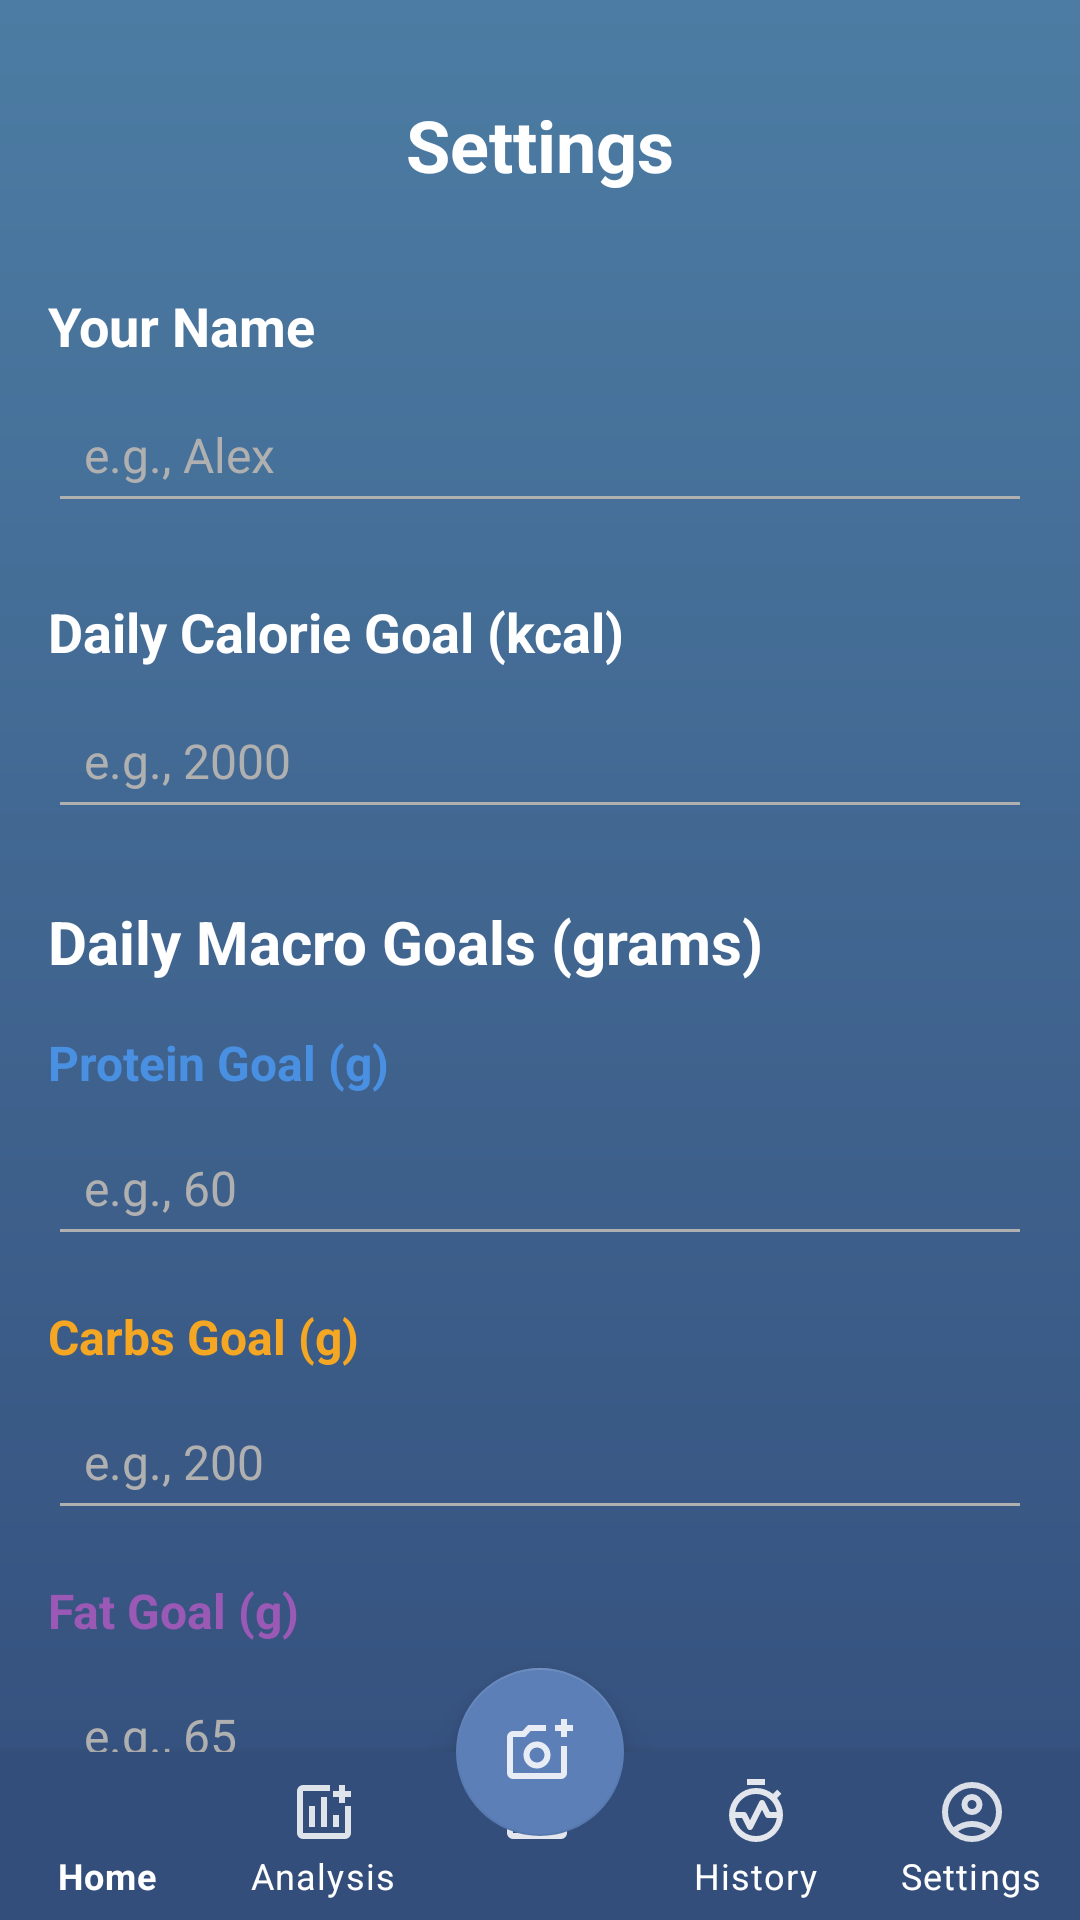

Reconstruct the res/layout file that produces this screen, plus the resources it refers to.
<!-- AndroidManifest.xml: application theme Theme.Hackathon -->
<!-- res/layout/activity_settings.xml -->
<?xml version="1.0" encoding="utf-8"?>
<androidx.constraintlayout.widget.ConstraintLayout
    xmlns:android="http://schemas.android.com/apk/res/android"
    xmlns:app="http://schemas.android.com/apk/res-auto"
    android:layout_width="match_parent"
    android:layout_height="match_parent"
    android:background="@drawable/bg_gradient">

    <androidx.core.widget.NestedScrollView
        android:layout_width="0dp"
        android:layout_height="0dp"
        app:layout_constraintTop_toTopOf="parent"
        app:layout_constraintBottom_toTopOf="@id/bottom_navigation"
        app:layout_constraintStart_toStartOf="parent"
        app:layout_constraintEnd_toEndOf="parent">

        <LinearLayout
            android:layout_width="match_parent"
            android:layout_height="wrap_content"
            android:orientation="vertical"
            android:padding="16dp">

            <TextView
                android:id="@+id/settingsTitle"
                android:layout_width="wrap_content"
                android:layout_height="wrap_content"
                android:text="Settings"
                android:textColor="@android:color/white"
                android:textSize="24sp"
                android:textStyle="bold"
                android:layout_gravity="center_horizontal"
                android:layout_marginTop="16dp"
                android:layout_marginBottom="32dp"/>

            <TextView
                android:layout_width="match_parent"
                android:layout_height="wrap_content"
                android:text="Your Name"
                android:textColor="@android:color/white"
                android:textSize="18sp"
                android:textStyle="bold"
                android:layout_marginBottom="8dp"/>

            <EditText
                android:id="@+id/etUserName"
                android:layout_width="match_parent"
                android:layout_height="wrap_content"
                android:hint="e.g., Alex"
                android:inputType="textCapWords"
                android:textColor="@android:color/white"
                android:textColorHint="@color/gray_text"
                android:backgroundTint="@color/gray_text"
                android:padding="12dp"
                android:textSize="16sp"
                android:layout_marginBottom="24dp"/>
            <TextView
                android:layout_width="match_parent"
                android:layout_height="wrap_content"
                android:text="Daily Calorie Goal (kcal)"
                android:textColor="@android:color/white"
                android:textSize="18sp"
                android:textStyle="bold"  android:layout_marginBottom="8dp"/>

            <EditText
                android:id="@+id/etCalorieGoal"
                android:layout_width="match_parent"
                android:layout_height="wrap_content"
                android:hint="e.g., 2000"
                android:inputType="number"
                android:textColor="@android:color/white"
                android:textColorHint="@color/gray_text"
                android:backgroundTint="@color/gray_text"
                android:padding="12dp"
                android:textSize="16sp"
                android:layout_marginBottom="24dp"/>

            <TextView
                android:layout_width="match_parent"
                android:layout_height="wrap_content"
                android:text="Daily Macro Goals (grams)"
                android:textColor="@android:color/white"
                android:textSize="20sp"
                android:textStyle="bold"
                android:layout_marginBottom="16dp"/>

            <TextView
                android:layout_width="match_parent"
                android_contentDescription="Protein Goal (g)"
                android:layout_height="wrap_content"
                android:text="Protein Goal (g)"
                android:textColor="@color/protein_blue"
                android:textSize="16sp"
                android:textStyle="bold"
                android:layout_marginBottom="8dp"/>

            <EditText
                android:id="@+id/etProteinGoal"
                android:layout_width="match_parent"
                android:layout_height="wrap_content"
                android:hint="e.g., 60"
                android:inputType="number"
                android:textColor="@android:color/white"
                android:textColorHint="@color/gray_text"
                android:backgroundTint="@color/gray_text"
                android:padding="12dp"
                android:textSize="16sp"
                android:layout_marginBottom="16dp"/>

            <TextView
                android:layout_width="match_parent"
                android:layout_height="wrap_content"
                android:text="Carbs Goal (g)"
                android:textColor="@color/carbs_orange"
                android:textSize="16sp"
                android:textStyle="bold"
                android:layout_marginBottom="8dp"/>

            <EditText
                android:id="@+id/etCarbsGoal"
                android:layout_width="match_parent"
                android:layout_height="wrap_content"
                android:hint="e.g., 200"
                android:inputType="number"
                android:textColor="@android:color/white"
                android:textColorHint="@color/gray_text"
                android:backgroundTint="@color/gray_text"
                android:padding="12dp"
                android:textSize="16sp"
                android:layout_marginBottom="16dp"/>

            <TextView
                android:layout_width="match_parent"
                android:layout_height="wrap_content"
                android:text="Fat Goal (g)"
                android:textColor="@color/fat_purple"
                android:textSize="16sp"
                android:textStyle="bold"
                android:layout_marginBottom="8dp"/>

            <EditText
                android:id="@+id/etFatGoal"
                android:layout_width="match_parent"
                android:layout_height="wrap_content"
                android:hint="e.g., 65"
                android:inputType="number"
                android:textColor="@android:color/white"
                android:textColorHint="@color/gray_text"
                android:backgroundTint="@color/gray_text"
                android:padding="12dp"
                android:textSize="16sp"/>

            <Button
                android:id="@+id/btnSaveGoal"
                android:layout_width="match_parent"
                android:layout_height="wrap_content"
                android:layout_marginTop="32dp"
                android:text="Save Goals"
                android:backgroundTint="#8B7FB8"
                android:textColor="@android:color/white"
                android:textStyle="bold"/>

        </LinearLayout>
    </androidx.core.widget.NestedScrollView>


    <com.google.android.material.bottomnavigation.BottomNavigationView
        android:id="@+id/bottom_navigation"
        android:layout_width="0dp"
        android:layout_height="wrap_content"
        android:background="#344E7C"
        app:itemIconTint="@android:color/white"
        app:itemTextColor="@android:color/white"
        app:menu="@menu/bottom_nav_menu"
        app:labelVisibilityMode="labeled"
        app:layout_constraintBottom_toBottomOf="parent"
        app:layout_constraintStart_toStartOf="parent"
        app:layout_constraintEnd_toEndOf="parent"/>

    <com.google.android.material.floatingactionbutton.FloatingActionButton
        android:id="@+id/fab_camera"
        android:layout_width="wrap_content"
        android:contentDescription="Camera"
        android:layout_height="wrap_content"
        android:src="@drawable/ic_camera"
        app:fabSize="normal"
        app:tint="@android:color/white"
        app:backgroundTint="#5C7FB8"
        app:elevation="8dp"
        android:layout_marginBottom="28dp"
        app:layout_constraintBottom_toBottomOf="parent"
        app:layout_constraintStart_toStartOf="parent"
        app:layout_constraintEnd_toEndOf="parent"/>

</androidx.constraintlayout.widget.ConstraintLayout>
<!-- resources referenced by this layout -->
<resources>
  <color name="carbs_orange">#F5A623</color>
  <color name="fat_purple">#9B59B6</color>
  <color name="gray_text">#B0B0B0</color>
  <color name="protein_blue">#4A90E2</color>
  <!-- drawable bg_gradient (drawable) -->
  <?xml version="1.0" encoding="utf-8"?>
  <shape xmlns:android="http://schemas.android.com/apk/res/android"
      android:shape="rectangle">
  
      <gradient
          android:startColor="#344E7C"
          android:endColor="#4C7CA3"
          android:angle="90" />
  
  </shape>
  <!-- drawable ic_camera (drawable) -->
  <vector xmlns:android="http://schemas.android.com/apk/res/android" android:alpha="0.86" android:height="24dp" android:tint="#000000" android:viewportHeight="960" android:viewportWidth="960" android:width="24dp">
        
      <path android:fillColor="@android:color/white" android:pathData="M440,520L440,520L440,520L440,520L440,520L440,520Q440,520 440,520Q440,520 440,520L440,520Q440,520 440,520Q440,520 440,520L440,520Q440,520 440,520Q440,520 440,520L440,520L440,520ZM120,840Q87,840 63.5,816.5Q40,793 40,760L40,280Q40,247 63.5,223.5Q87,200 120,200L246,200L320,120L560,120L560,200L355,200L282,280L120,280Q120,280 120,280Q120,280 120,280L120,760Q120,760 120,760Q120,760 120,760L760,760Q760,760 760,760Q760,760 760,760L760,400L840,400L840,760Q840,793 816.5,816.5Q793,840 760,840L120,840ZM760,280L760,200L680,200L680,120L760,120L760,40L840,40L840,120L920,120L920,200L840,200L840,280L760,280ZM440,700Q515,700 567.5,647.5Q620,595 620,520Q620,445 567.5,392.5Q515,340 440,340Q365,340 312.5,392.5Q260,445 260,520Q260,595 312.5,647.5Q365,700 440,700ZM440,620Q398,620 369,591Q340,562 340,520Q340,478 369,449Q398,420 440,420Q482,420 511,449Q540,478 540,520Q540,562 511,591Q482,620 440,620Z"/>
      
  </vector>
  <style name="Theme.Hackathon" parent="Theme.MaterialComponents.DayNight.NoActionBar">
          
          <item name="colorPrimary">@color/purple_500</item>
          <item name="colorPrimaryVariant">@color/purple_700</item>
          <item name="colorOnPrimary">@color/white</item>
          
          <item name="colorSecondary">@color/teal_200</item>
          <item name="colorSecondaryVariant">@color/teal_700</item>
          <item name="colorOnSecondary">@color/black</item>
          
          <item name="android:statusBarColor">?attr/colorPrimaryVariant</item>
          
      </style>
  <color name="purple_500">#6200EE</color>
  <color name="purple_700">#3700B3</color>
  <color name="white">#FFFFFF</color>
  <color name="teal_200">#03DAC5</color>
  <color name="teal_700">#018786</color>
  <color name="black">#000000</color>
</resources>
